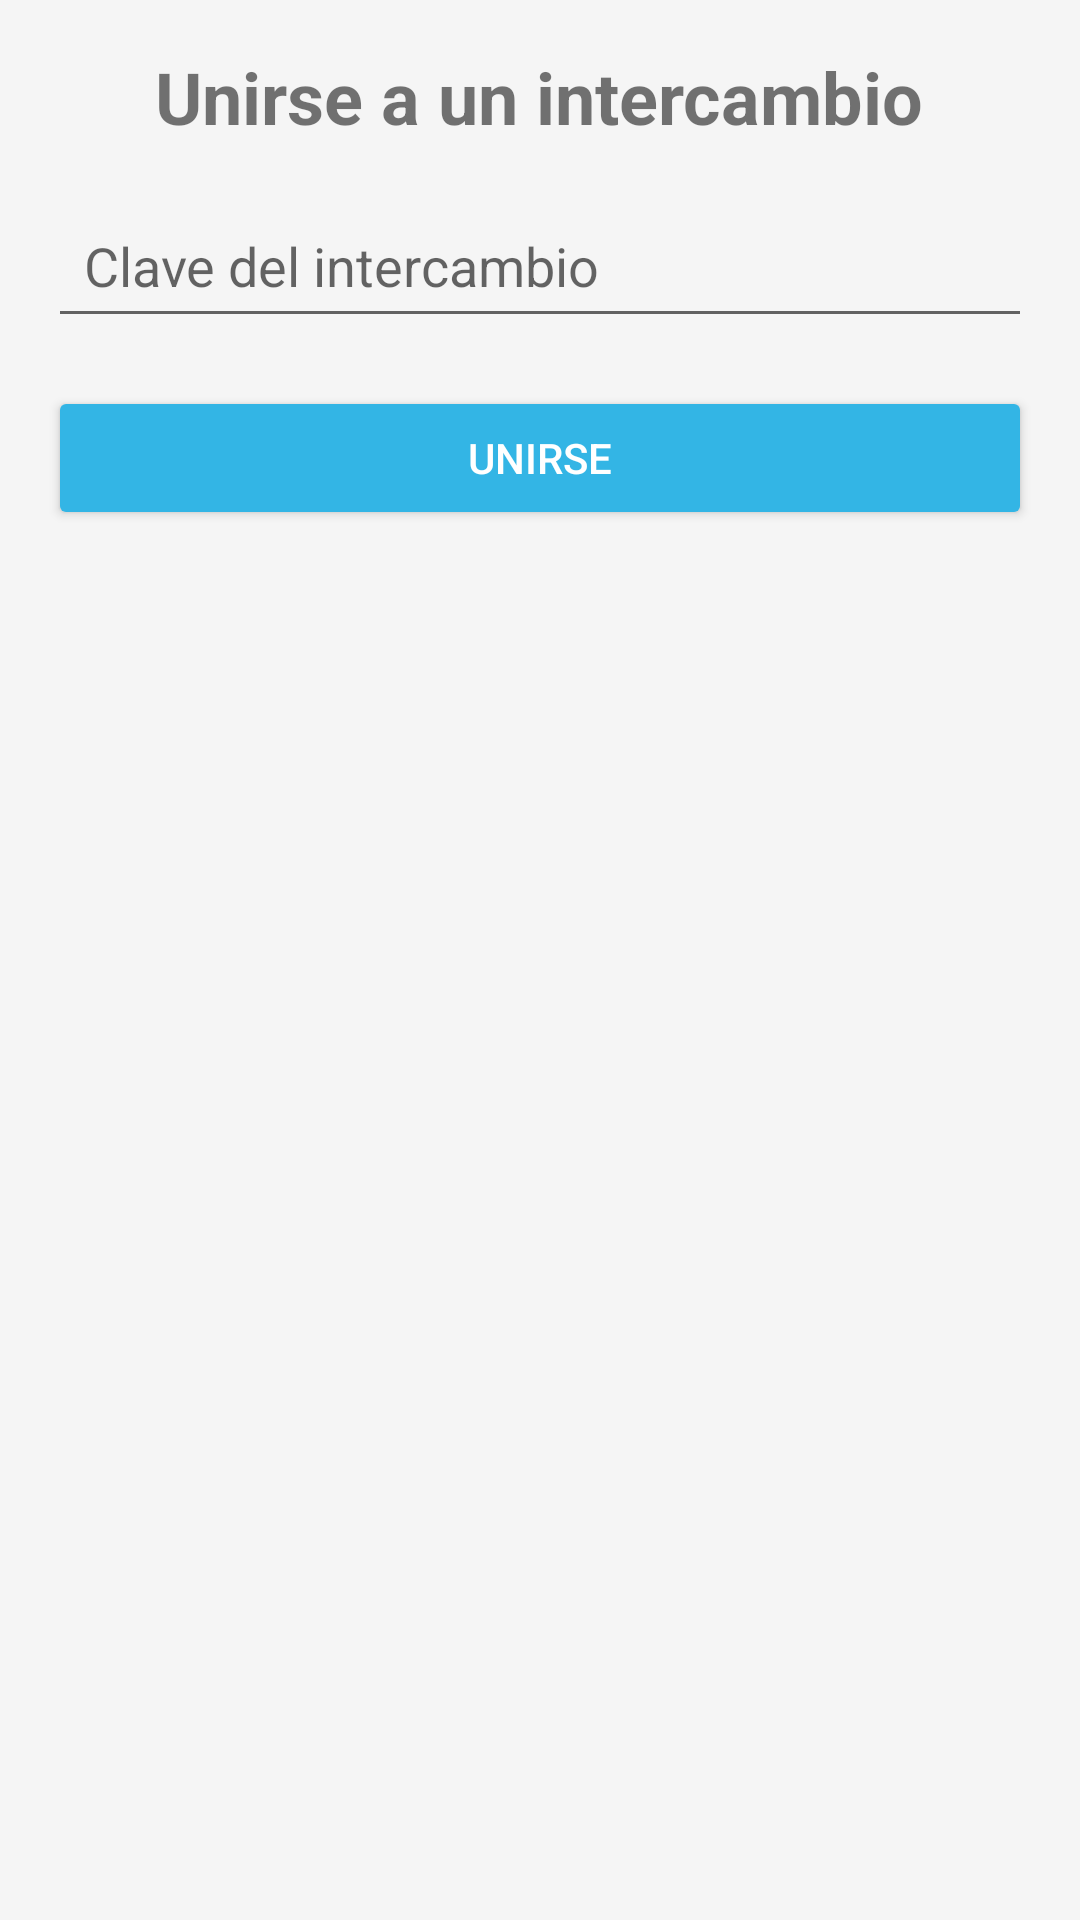

Reconstruct the res/layout file that produces this screen, plus the resources it refers to.
<!-- AndroidManifest.xml: application theme Theme.Proyecto -->
<!-- res/layout/activity_join_exchange.xml -->
<LinearLayout xmlns:android="http://schemas.android.com/apk/res/android"
    android:layout_width="match_parent"
    android:layout_height="match_parent"
    android:orientation="vertical"
    android:padding="16dp"
    android:background="#F5F5F5">

    <TextView
        android:id="@+id/join_exchange_title"
        android:layout_width="wrap_content"
        android:layout_height="wrap_content"
        android:text="Unirse a un intercambio"
        android:textSize="24sp"
        android:textStyle="bold"
        android:layout_gravity="center_horizontal"
        android:paddingBottom="16dp" />

    
    <EditText
        android:id="@+id/join_exchange_code"
        android:layout_width="match_parent"
        android:layout_height="wrap_content"
        android:hint="Clave del intercambio"
        android:padding="12dp"
        android:layout_marginBottom="16dp" />

    
    <Button
        android:id="@+id/btn_confirm_join"
        android:layout_width="match_parent"
        android:layout_height="wrap_content"
        android:text="Unirse"
        android:padding="12dp"
        android:backgroundTint="@android:color/holo_blue_light"
        android:textColor="@android:color/white" />

</LinearLayout>
<!-- resources referenced by this layout -->
<resources>
  <style name="Theme.Proyecto" parent="Theme.MaterialComponents.DayNight.DarkActionBar">
          <item name="colorPrimary">@color/purple_500</item>
          <item name="colorPrimaryVariant">@color/purple_700</item>
          <item name="colorOnPrimary">@color/white</item>
          <item name="colorSecondary">@color/teal_200</item>
      </style>
  <color name="purple_500">#6200EE</color>
  <color name="purple_700">#3700B3</color>
  <color name="white">#FFFFFFFF</color>
  <color name="teal_200">#03DAC5</color>
</resources>
